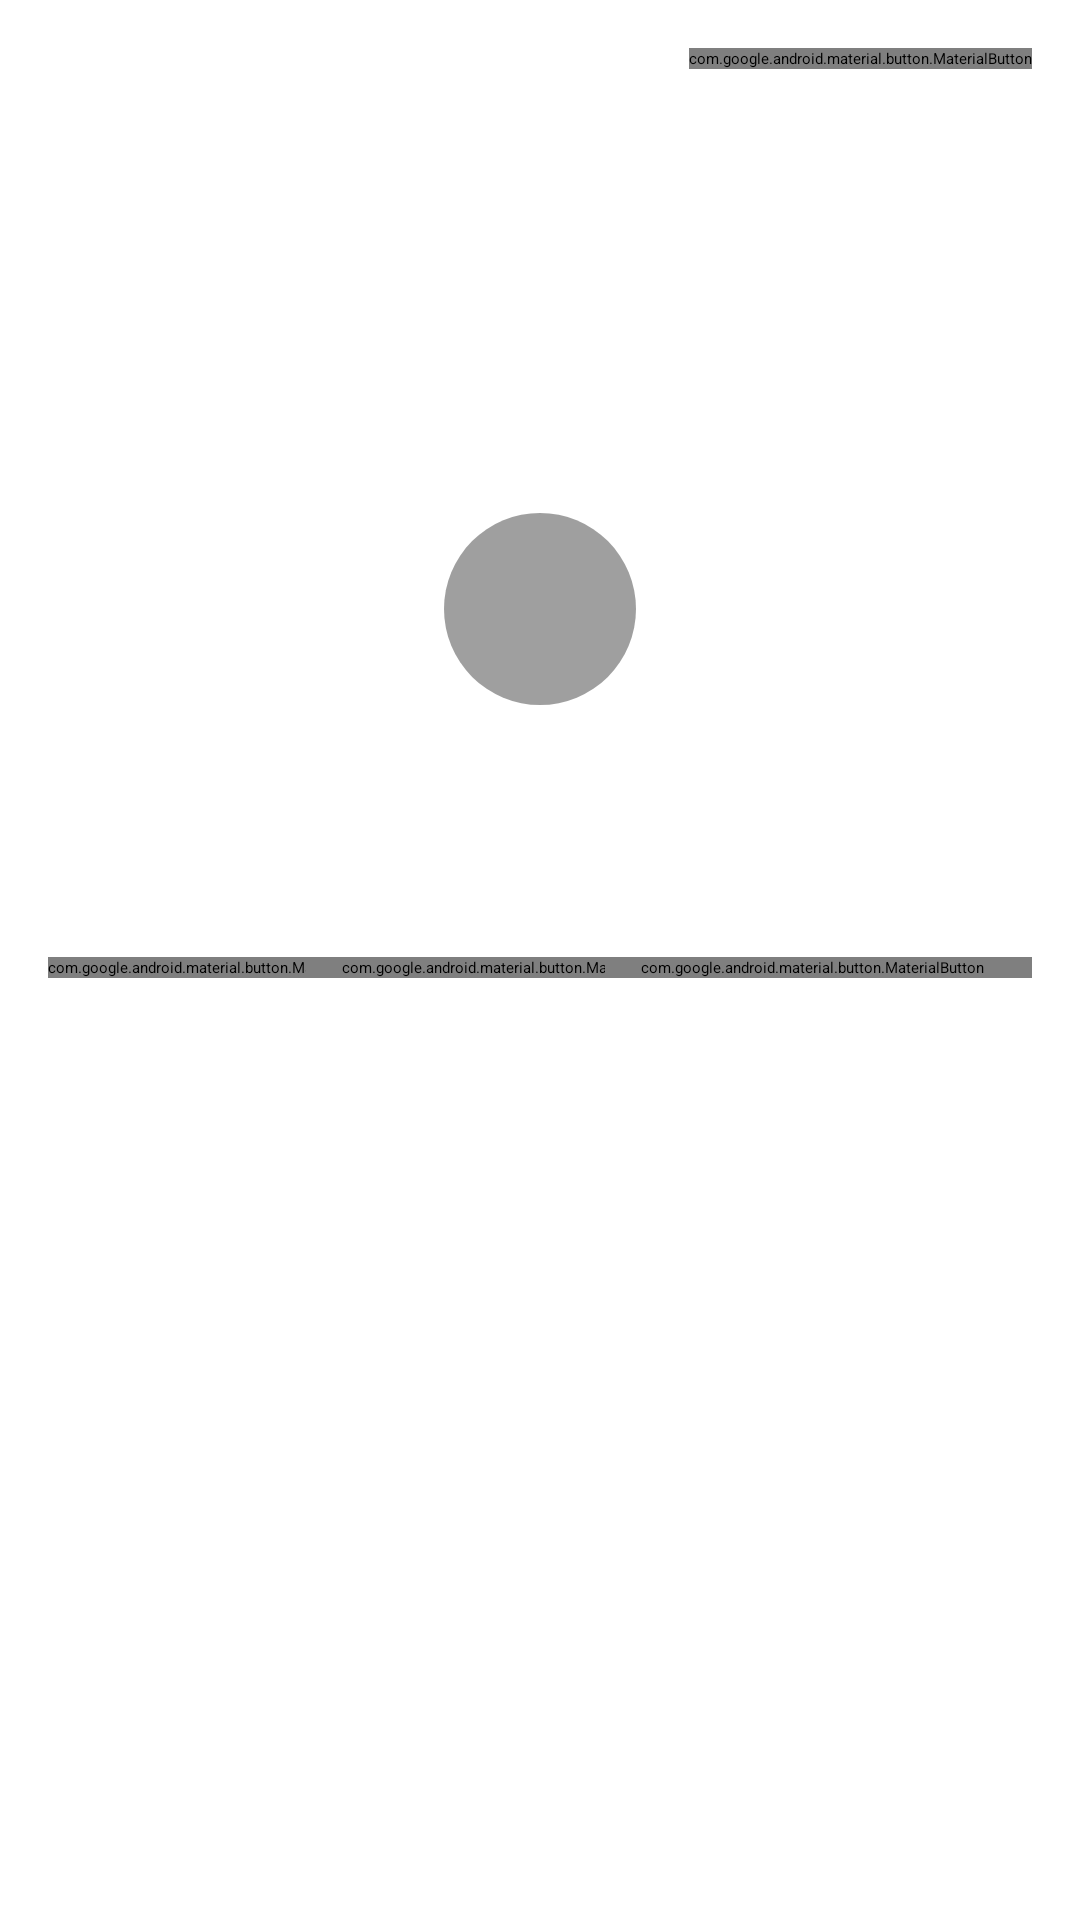

Android layout source for this screen:
<!-- AndroidManifest.xml: application theme Theme.NMedia -->
<!-- res/layout/card_post.xml -->
<?xml version="1.0" encoding="utf-8"?>
<androidx.constraintlayout.widget.ConstraintLayout xmlns:android="http://schemas.android.com/apk/res/android"
    xmlns:app="http://schemas.android.com/apk/res-auto"
    xmlns:tools="http://schemas.android.com/tools"
    android:id="@+id/card"
    android:layout_width="match_parent"
    android:layout_height="wrap_content"
    android:padding="16dp"
    tools:context=".activity.MainActivity">

    <ImageView
        android:id="@+id/avatar"
        android:layout_width="@dimen/image_size"
        android:layout_height="@dimen/image_size"
        android:contentDescription="@string/description_post_author_avatar"
        android:src="@drawable/ic_netology_48dp"
        app:layout_constraintBottom_toTopOf="@id/barrierHeader"
        app:layout_constraintStart_toStartOf="parent"
        app:layout_constraintTop_toTopOf="parent"
        tools:srcCompat="@sample/posts.json/data/authorAvatar" />

    <TextView
        android:id="@+id/author"
        android:layout_width="0dp"
        android:layout_height="wrap_content"
        android:layout_marginHorizontal="@dimen/padding"
        android:ellipsize="end"
        android:singleLine="true"
        app:layout_constraintBottom_toTopOf="@id/published"
        app:layout_constraintEnd_toStartOf="@id/menu"
        app:layout_constraintStart_toEndOf="@id/avatar"
        app:layout_constraintTop_toTopOf="@id/avatar"
        app:layout_constraintVertical_chainStyle="packed"
        tools:text="@sample/posts.json/data/author" />

    <TextView
        android:id="@+id/published"
        android:layout_width="0dp"
        android:layout_height="wrap_content"
        android:layout_marginStart="@dimen/padding"
        app:layout_constraintBottom_toBottomOf="@id/avatar"
        app:layout_constraintEnd_toStartOf="@id/menu"
        app:layout_constraintStart_toEndOf="@id/avatar"
        app:layout_constraintTop_toBottomOf="@id/author"
        tools:text="@sample/posts.json/data/published" />

    <com.google.android.material.button.MaterialButton
        android:id="@+id/menu"
        style="@style/Widget.Material3.Button.IconButton.Outlined"
        android:layout_width="wrap_content"
        android:layout_height="wrap_content"
        android:contentDescription="@string/description_post_menu"
        android:insetLeft="12dp"
        android:insetRight="12dp"
        android:paddingStart="0dp"
        android:paddingTop="0dp"
        android:paddingEnd="0dp"
        android:paddingBottom="0dp"
        app:icon="@drawable/baseline_more_vert_24"
        app:iconSize="24dp"
        app:iconTint="?attr/colorControlNormal"
        app:layout_constraintEnd_toEndOf="parent"
        app:layout_constraintTop_toTopOf="parent" />

    <androidx.constraintlayout.widget.Barrier
        android:id="@+id/barrierHeader"
        android:layout_width="wrap_content"
        android:layout_height="wrap_content"
        app:barrierDirection="bottom"
        app:constraint_referenced_ids="avatar,published,menu" />

    <TextView
        android:id="@+id/content"
        android:layout_width="match_parent"
        android:layout_height="wrap_content"
        android:layout_marginTop="@dimen/padding"
        android:autoLink="web"
        app:layout_constraintTop_toBottomOf="@id/barrierHeader"
        tools:text="@sample/posts.json/data/content" />

    <androidx.constraintlayout.widget.Barrier
        android:id="@+id/barrierBottom"
        android:layout_width="wrap_content"
        android:layout_height="wrap_content"
        app:barrierDirection="bottom"
        app:constraint_referenced_ids="content,video" />

    <FrameLayout
        android:id="@+id/video"
        android:layout_width="0dp"
        android:layout_height="200dp"
        android:layout_marginTop="@dimen/padding"
        android:visibility="visible"
        app:layout_constraintEnd_toEndOf="parent"
        app:layout_constraintStart_toStartOf="parent"
        app:layout_constraintTop_toBottomOf="@id/content">

        <ImageView
            android:id="@+id/videoPreview"
            android:layout_width="match_parent"
            android:layout_height="match_parent"
            android:contentDescription="@string/description_post_video"
            android:scaleType="centerCrop"
            android:src="@drawable/ic_netology_48dp" />

        <ImageButton
            android:id="@+id/videoPlay"
            android:layout_width="64dp"
            android:layout_height="64dp"
            android:layout_gravity="center"
            android:background="@drawable/bg_video_play"
            android:contentDescription="@string/description_post_video"
            android:padding="8dp"
            android:scaleType="fitCenter"
            android:src="@drawable/ic_play"
            app:tint="@android:color/white" />

    </FrameLayout>


    <com.google.android.material.button.MaterialButton
        android:id="@+id/like"
        style="@style/Widget.AppTheme.LikeTextButton"
        android:layout_width="wrap_content"
        android:layout_height="wrap_content"
        android:layout_marginTop="@dimen/padding"
        android:checkable="true"
        android:contentDescription="@string/description_post_like"
        android:minWidth="0dp"
        android:textSize="12sp"
        app:icon="@drawable/ic_like_selector"
        app:iconSize="24dp"
        app:layout_constraintStart_toStartOf="parent"
        app:layout_constraintTop_toBottomOf="@id/barrierBottom"
        tools:text="999" />


    <com.google.android.material.button.MaterialButton
        android:id="@+id/share"
        style="@style/Widget.Material3.Button.TextButton.Icon"
        android:layout_width="wrap_content"
        android:layout_height="wrap_content"
        android:layout_marginStart="86dp"
        android:layout_marginTop="@dimen/padding"
        android:contentDescription="@string/description_post_share"
        android:minWidth="0dp"
        android:textColor="?attr/colorControlNormal"
        android:textSize="12sp"
        app:icon="@drawable/baseline_share_24"
        app:iconSize="24dp"
        app:iconTint="?attr/colorControlNormal"
        app:layout_constraintStart_toStartOf="parent"
        app:layout_constraintTop_toBottomOf="@id/barrierBottom"
        tools:text="999" />


    <com.google.android.material.button.MaterialButton
        android:id="@+id/view"
        style="@style/Widget.Material3.Button.TextButton.Icon"
        android:layout_width="wrap_content"
        android:layout_height="wrap_content"
        android:layout_marginTop="@dimen/padding"
        android:contentDescription="@string/description_post_views"
        android:minWidth="0dp"
        android:textColor="?attr/colorControlNormal"
        android:textSize="12sp"
        app:icon="@drawable/views_24"
        app:iconSize="24dp"
        app:iconTint="?attr/colorControlNormal"
        app:layout_constraintEnd_toEndOf="parent"
        app:layout_constraintTop_toBottomOf="@id/barrierBottom"
        tools:text="999" />












</androidx.constraintlayout.widget.ConstraintLayout>
<!-- resources referenced by this layout -->
<resources>
  <dimen name="image_size">48dp</dimen>
  <dimen name="padding">16dp</dimen>
  <!-- drawable baseline_share_24 (drawable) -->
  <vector xmlns:android="http://schemas.android.com/apk/res/android"
      android:width="24dp"
      android:height="24dp"
      android:tint="#888"
      android:viewportWidth="24"
      android:viewportHeight="24">
  
      <path
          android:fillColor="@android:color/white"
          android:pathData="M18,16.08c-0.76,0 -1.44,0.3 -1.96,0.77L8.91,12.7c0.05,-0.23 0.09,-0.46 0.09,-0.7s-0.04,-0.47 -0.09,-0.7l7.05,-4.11c0.54,0.5 1.25,0.81 2.04,0.81 1.66,0 3,-1.34 3,-3s-1.34,-3 -3,-3 -3,1.34 -3,3c0,0.24 0.04,0.47 0.09,0.7L8.04,9.81C7.5,9.31 6.79,9 6,9c-1.66,0 -3,1.34 -3,3s1.34,3 3,3c0.79,0 1.5,-0.31 2.04,-0.81l7.12,4.16c-0.05,0.21 -0.08,0.43 -0.08,0.65 0,1.61 1.31,2.92 2.92,2.92 1.61,0 2.92,-1.31 2.92,-2.92s-1.31,-2.92 -2.92,-2.92z" />
  
  </vector>
  <!-- drawable bg_video_play (drawable) -->
  <shape xmlns:android="http://schemas.android.com/apk/res/android"
      android:shape="oval">
  
      <solid android:color="#60000000" />
  
  </shape>
  <!-- drawable views_24 (drawable) -->
  <vector xmlns:android="http://schemas.android.com/apk/res/android"
      android:width="24dp"
      android:height="24dp"
      android:tint="#888"
      android:viewportWidth="24"
      android:viewportHeight="24">
  
      <path
          android:fillColor="@android:color/white"
          android:pathData="M12,4.5C7,4.5 2.73,7.61 1,12c1.73,4.39 6,7.5 11,7.5s9.27,-3.11 11,-7.5c-1.73,-4.39 -6,-7.5 -11,-7.5zM12,17c-2.76,0 -5,-2.24 -5,-5s2.24,-5 5,-5 5,2.24 5,5 -2.24,5 -5,5zM12,9c-1.66,0 -3,1.34 -3,3s1.34,3 3,3 3,-1.34 3,-3 -1.34,-3 -3,-3z" />
  
  </vector>
  <string name="description_post_author_avatar">Post author avatar</string>
  <string name="description_post_like">Like</string>
  <string name="description_post_menu">Post menu</string>
  <string name="description_post_share">Share</string>
  <string name="description_post_video">Open video</string>
  <string name="description_post_views">Views</string>
  <style name="Widget.AppTheme.LikeTextButton" parent="@style/Widget.Material3.Button.TextButton.Icon">
          <item name="iconTint">@color/like_selector</item>
          <item name="android:textColor">?attr/colorControlNormal</item>
      </style>
</resources>
